Run: headless pygame with SDL's dummy video driver; simulated clock (each Clock.tick advances the game by its frame time, no real sleeping); random seed 0; keys injected as events and as key.get_pressed() state; no mouse input.
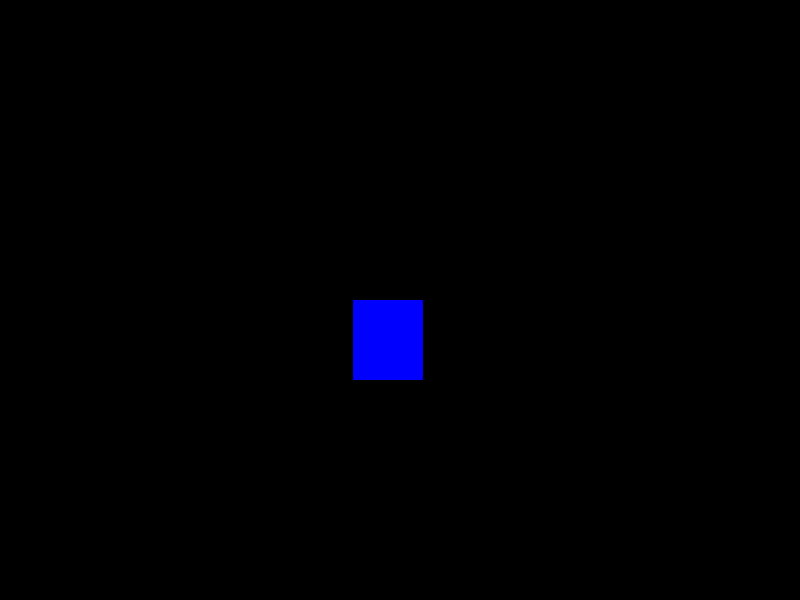
Frame 1 of 4 · flips 1–60 · no input
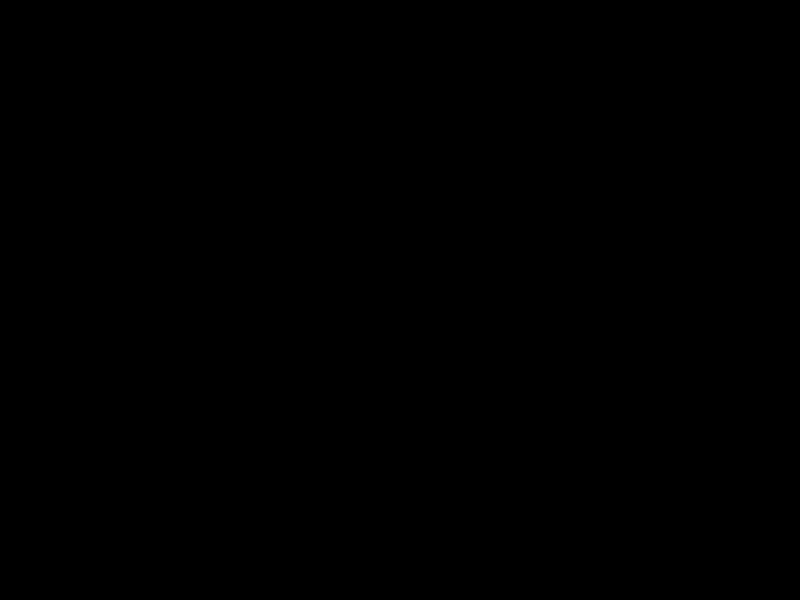
Frame 2 of 4 · flips 61–180 · tapped SPACE, RETURN · held RIGHT (→), D
Frame 3 of 4 · flips 181–300 · held DOWN (↓), S · screen unchanged from frame 2, image omitted
Frame 4 of 4 · flips 301–420 · held LEFT (←), A, UP (↑), W · screen unchanged from frame 3, image omitted

The pygame program that drew these frames:

import pygame
import sys

pygame.init()
screen = pygame.display.set_mode((800, 600))
pygame.display.set_caption('Movement test')
FPSCLOCK = pygame.time.Clock()
FPS = 30

def main():
    done = False
    x = 0
    speed = 180 # Pixels per second.
    dt = FPSCLOCK.tick(60)/1000.0
    while not done:
        for event in pygame.event.get():
            if event.type == pygame.QUIT:
                done = True

        x += speed*dt
        screen.fill((0, 0, 0))
        pygame.draw.rect(screen, (0, 0, 255), (x, 300, 70, 80))
        pygame.display.flip()
        dt = FPSCLOCK.tick(FPS)/1000.0

    pygame.quit()
    sys.exit()

if __name__ == "__main__":
    main()
